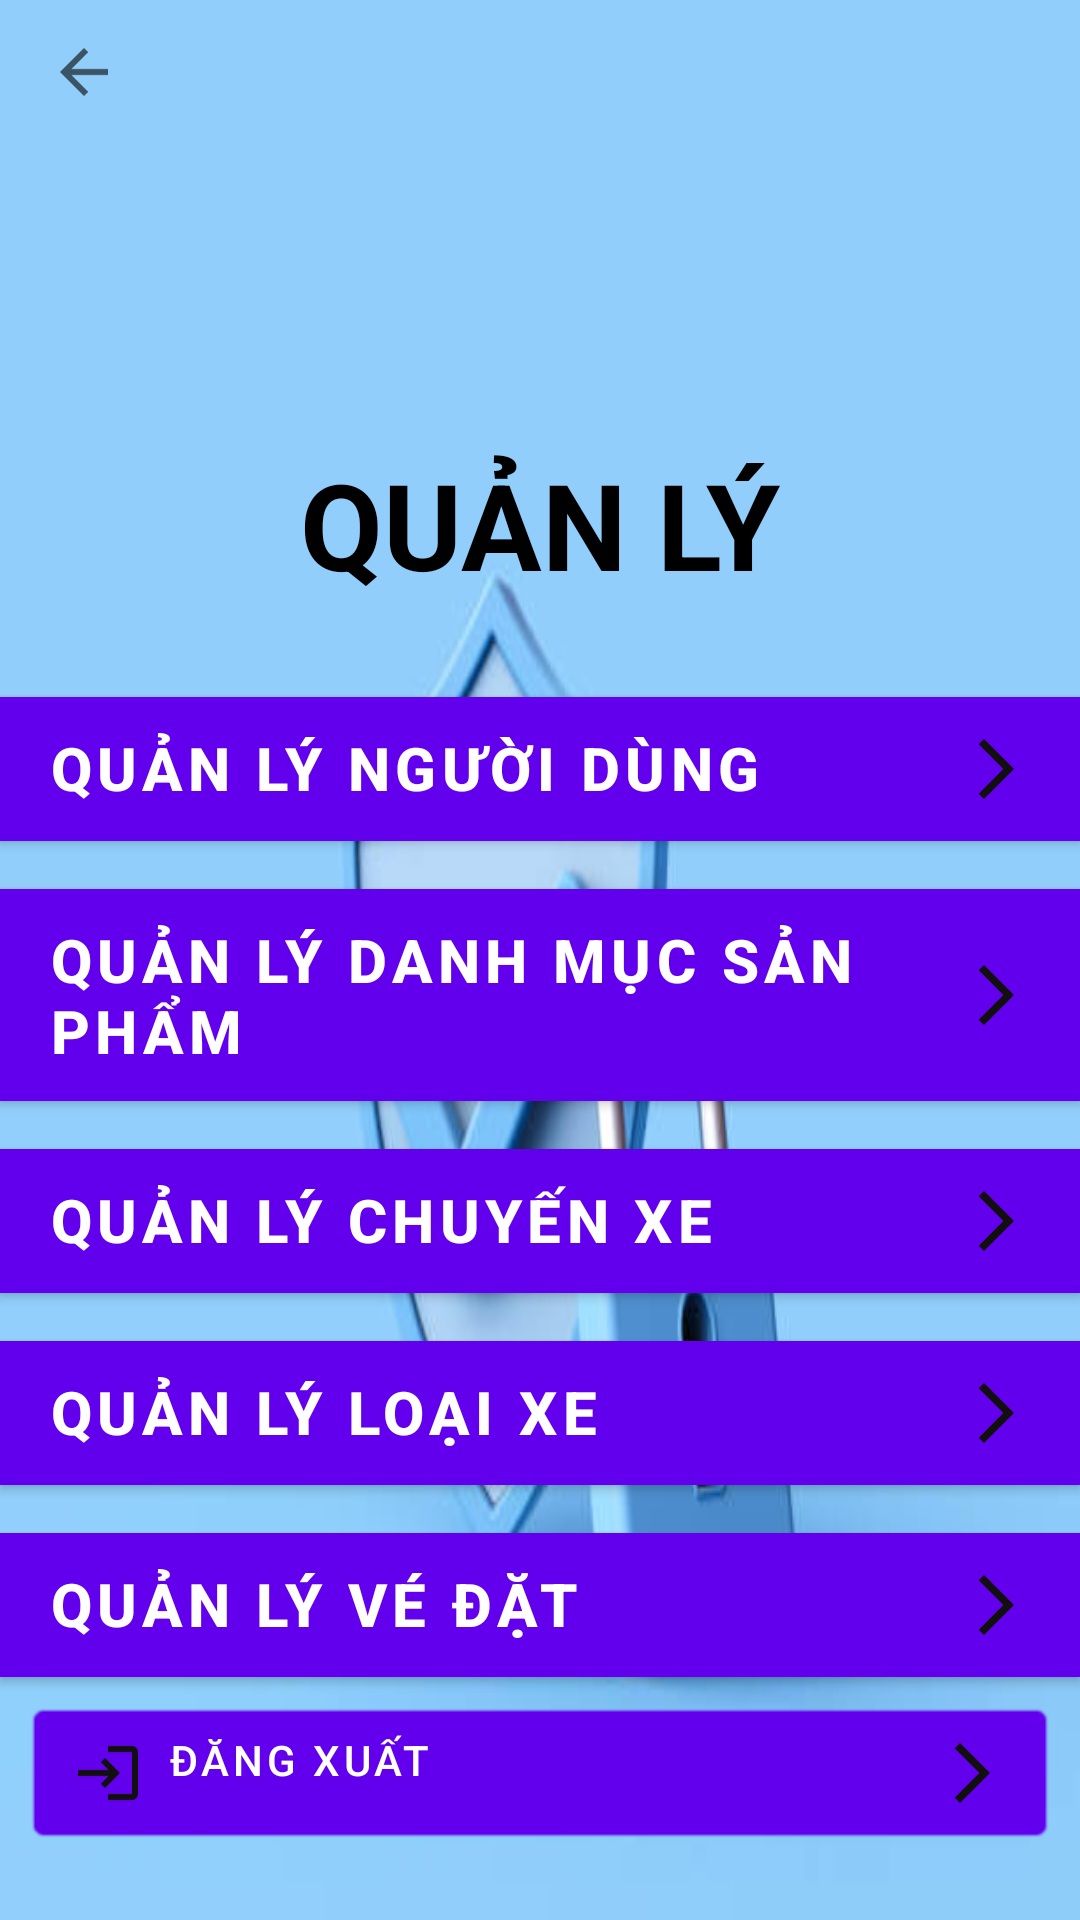

Reconstruct the res/layout file that produces this screen, plus the resources it refers to.
<!-- AndroidManifest.xml: application theme Base.Theme.CoachTicketBookingApp -->
<!-- res/layout/activity_manage.xml -->
<?xml version="1.0" encoding="utf-8"?>
<LinearLayout xmlns:android="http://schemas.android.com/apk/res/android"
    xmlns:app="http://schemas.android.com/apk/res-auto"
    xmlns:tools="http://schemas.android.com/tools"
    android:id="@+id/main"
    android:layout_width="match_parent"
    android:layout_height="match_parent"
    android:orientation="vertical"
    tools:context=".ui.Manage"
    android:background="@drawable/security">

    <Button
        android:id="@+id/btnback"
        android:layout_width="wrap_content"
        android:layout_height="wrap_content"
        android:drawableLeft="?attr/homeAsUpIndicator"
        android:background="@color/material_on_background_disabled" />

    <TextView
        android:layout_width="match_parent"
        android:layout_height="wrap_content"
        android:text="QUẢN LÝ"
        android:textStyle="bold"
        android:textColor="@color/black"
        android:textSize="40dp"
        android:gravity="center"
        android:layout_marginTop="100dp"/>
    <LinearLayout
        android:layout_width="match_parent"
        android:layout_height="wrap_content"
        android:orientation="vertical"
        android:layout_marginTop="15dp">

        <Button
            android:id="@+id/btnmanageuser"
            android:layout_width="match_parent"
            android:layout_height="wrap_content"
            android:layout_marginTop="16dp"
            android:text="quản lý người dùng"
            android:gravity="start"
            android:background="@color/material_dynamic_primary70"
            android:textStyle="bold"
            android:textSize="20dp"
            android:drawableRight="@drawable/baseline_arrow_forward_ios_24"/>
        <Button
            android:id="@+id/btnmanagecategory"
            android:layout_width="match_parent"
            android:layout_height="wrap_content"
            android:layout_marginTop="16dp"
            android:text="quản lý danh mục sản phẩm"
            android:gravity="start"
            android:background="@color/material_dynamic_primary70"
            android:textStyle="bold"
            android:textSize="20dp"
            android:drawableRight="@drawable/baseline_arrow_forward_ios_24"/>

        <Button
            android:id="@+id/btnmanagetrip"
            android:layout_width="match_parent"
            android:layout_height="wrap_content"
            android:layout_marginTop="16dp"
            android:text="quản lý chuyến xe"
            android:gravity="start"
            android:background="@color/material_dynamic_primary70"
            android:textStyle="bold"
            android:textSize="20dp"
            android:drawableRight="@drawable/baseline_arrow_forward_ios_24"/>

        <Button
            android:id="@+id/btnmanagecoach"
            android:layout_width="match_parent"
            android:layout_height="wrap_content"
            android:layout_marginTop="16dp"
            android:text="quản lý loại xe"
            android:gravity="start"
            android:background="@color/material_dynamic_primary70"
            android:textStyle="bold"
            android:textSize="20dp"
            android:drawableRight="@drawable/baseline_arrow_forward_ios_24"/>

        <Button
            android:id="@+id/btnmanageticket"
            android:layout_width="match_parent"
            android:layout_height="wrap_content"
            android:layout_marginTop="16dp"
            android:text="quản lý vé đặt"
            android:gravity="start"
            android:background="@color/material_dynamic_primary70"
            android:textStyle="bold"
            android:textSize="20dp"
            android:drawableRight="@drawable/baseline_arrow_forward_ios_24"/>

        <Button
            android:id="@+id/btnDangXuat2"
            android:layout_width="match_parent"
            android:layout_height="wrap_content"
            android:layout_margin="8dp"
            android:background="@android:drawable/editbox_background"
            android:drawableLeft="@drawable/baseline_login_24"
            android:drawableRight="@drawable/baseline_arrow_forward_ios_24"
            android:drawablePadding="10dp"
            android:gravity="start"
            android:text="Đăng xuất"
            android:textColor="@color/white" />

    </LinearLayout>

</LinearLayout>
<!-- resources referenced by this layout -->
<resources>
  <color name="black">#FF000000</color>
  <color name="white">#FFFFFFFF</color>
  <!-- drawable baseline_arrow_forward_ios_24 (drawable) -->
  <vector xmlns:android="http://schemas.android.com/apk/res/android" android:autoMirrored="true" android:height="24dp" android:tint="#110F0F" android:viewportHeight="24" android:viewportWidth="24" android:width="24dp">
        
      <path android:fillColor="@android:color/white" android:pathData="M6.23,20.23l1.77,1.77l10,-10l-10,-10l-1.77,1.77l8.23,8.23z"/>
      
  </vector>
  <!-- drawable baseline_login_24 (drawable) -->
  <vector xmlns:android="http://schemas.android.com/apk/res/android" android:autoMirrored="true" android:height="24dp" android:tint="#110F0F" android:viewportHeight="24" android:viewportWidth="24" android:width="24dp">
        
      <path android:fillColor="@android:color/white" android:pathData="M11,7L9.6,8.4l2.6,2.6H2v2h10.2l-2.6,2.6L11,17l5,-5L11,7zM20,19h-8v2h8c1.1,0 2,-0.9 2,-2V5c0,-1.1 -0.9,-2 -2,-2h-8v2h8V19z"/>
      
  </vector>
  <!-- drawable security: png bitmap (drawable, 86484 bytes) -->
  <style name="Base.Theme.CoachTicketBookingApp" parent="Theme.MaterialComponents.Light.NoActionBar">
          
          
      </style>
</resources>
